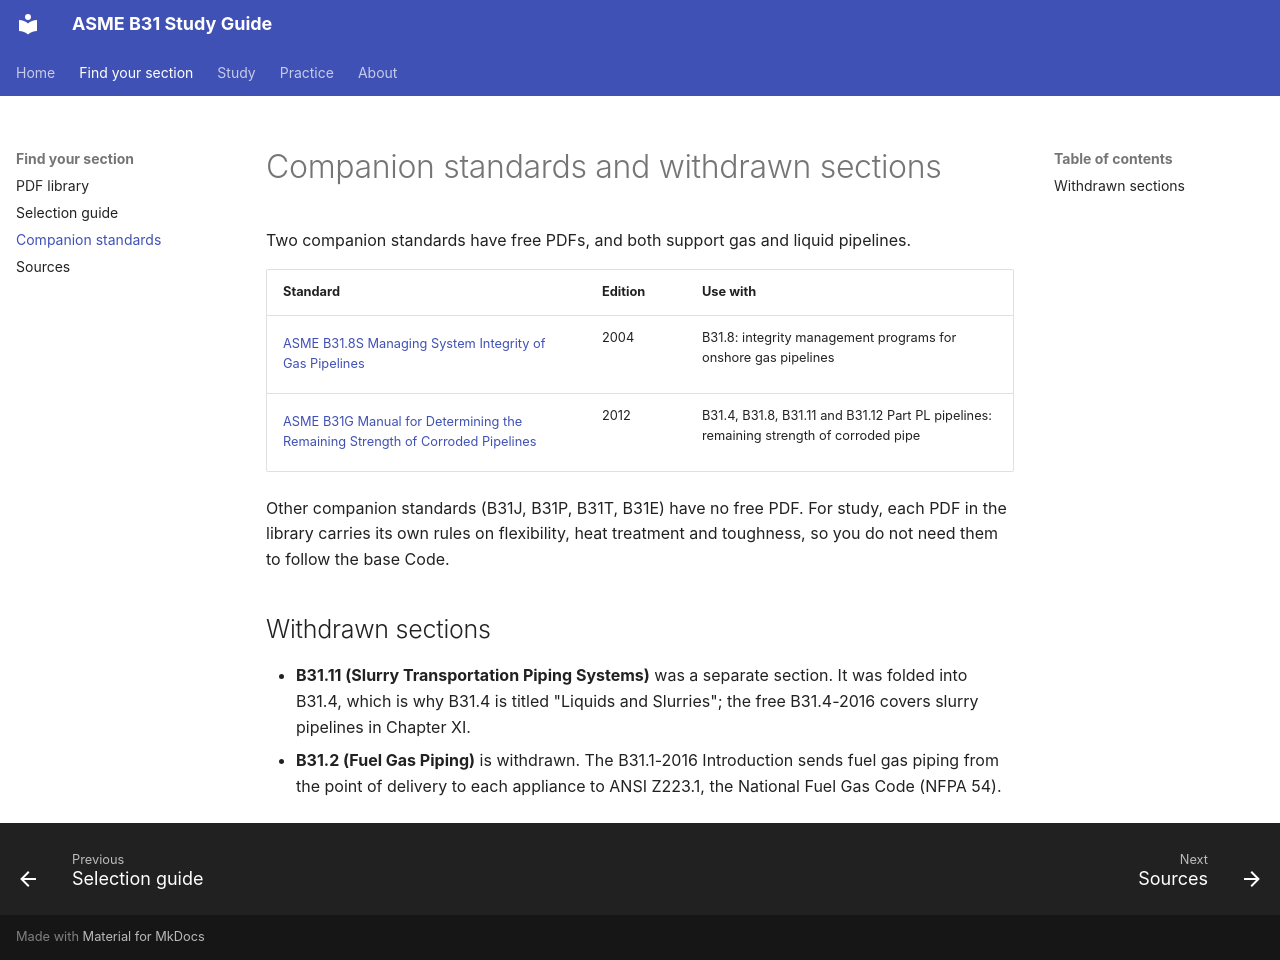

repository: ArefAbdala/ASME-B31 · page: companion-standards/index.html · generator: mkdocs

# Companion standards and withdrawn sections

Two companion standards have free PDFs, and both support gas and liquid pipelines.

| Standard | Edition | Use with |
| --- | --- | --- |
| [ASME B31.8S Managing System Integrity of Gas Pipelines](pdfs/asme.b31.8s.2004.pdf) | 2004 | B31.8: integrity management programs for onshore gas pipelines |
| [ASME B31G Manual for Determining the Remaining Strength of Corroded Pipelines](pdfs/asme.b31g.2012.pdf) | 2012 | B31.4, B31.8, B31.11 and B31.12 Part PL pipelines: remaining strength of corroded pipe |

Other companion standards (B31J, B31P, B31T, B31E) have no free PDF. For study, each PDF in the library carries its own rules on flexibility, heat treatment and toughness, so you do not need them to follow the base Code.

## Withdrawn sections

- **B31.11 (Slurry Transportation Piping Systems)** was a separate section. It was folded into B31.4, which is why B31.4 is titled "Liquids and Slurries"; the free B31.4-2016 covers slurry pipelines in Chapter XI.
- **B31.2 (Fuel Gas Piping)** is withdrawn. The B31.1-2016 Introduction sends fuel gas piping from the point of delivery to each appliance to ANSI Z223.1, the National Fuel Gas Code (NFPA 54).
